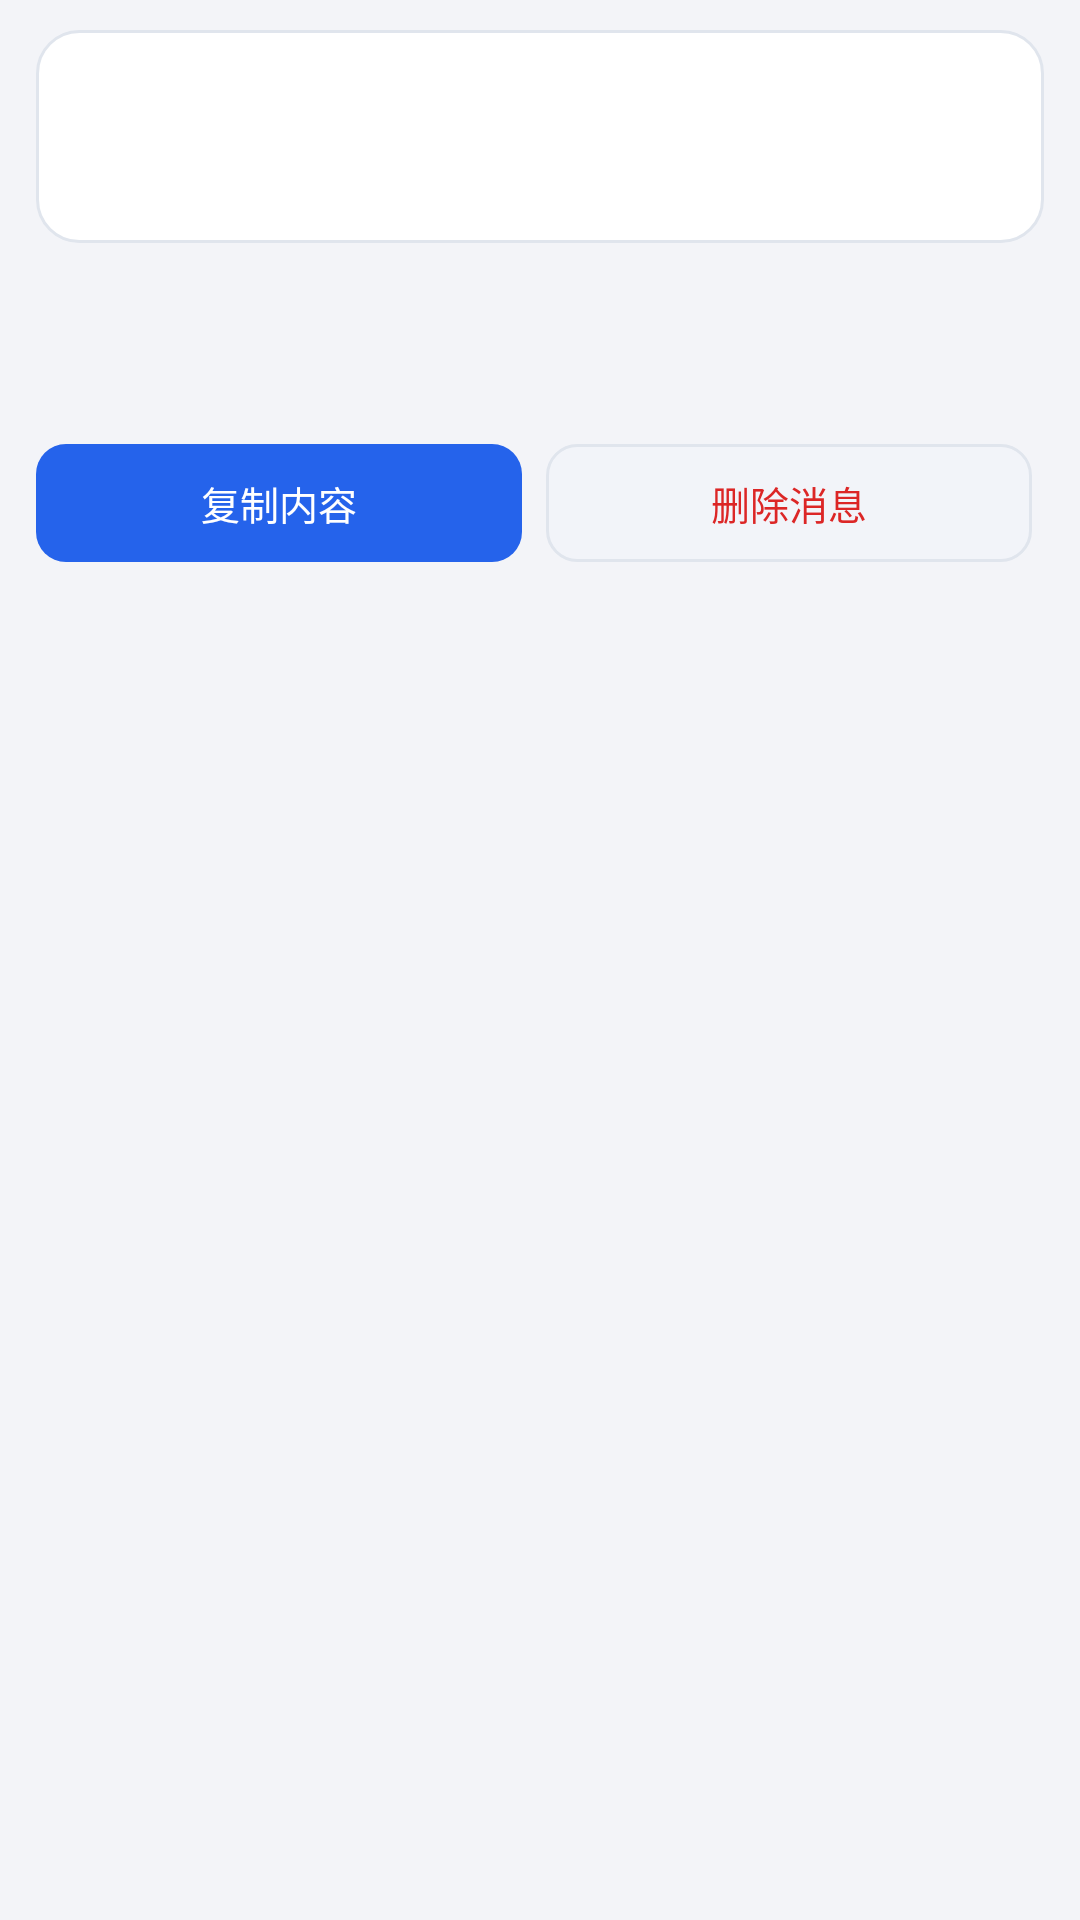

Reconstruct the res/layout file that produces this screen, plus the resources it refers to.
<!-- AndroidManifest.xml: application theme Theme.GotifyLite -->
<!-- res/layout/activity_message_detail.xml -->
<?xml version="1.0" encoding="utf-8"?>
<ScrollView xmlns:android="http://schemas.android.com/apk/res/android"
    android:layout_width="match_parent"
    android:layout_height="match_parent"
    android:background="@color/bg"
    android:fillViewport="true"
    android:fitsSystemWindows="true">

    <LinearLayout
        android:layout_width="match_parent"
        android:layout_height="wrap_content"
        android:orientation="vertical"
        android:paddingStart="12dp"
        android:paddingTop="10dp"
        android:paddingEnd="12dp"
        android:paddingBottom="16dp">

        
        <LinearLayout
            android:id="@+id/detail_head_card"
            android:layout_width="match_parent"
            android:layout_height="wrap_content"
            android:background="@drawable/bg_card_pressable"
            android:orientation="horizontal"
            android:paddingStart="16dp"
            android:paddingTop="13dp"
            android:paddingEnd="14dp"
            android:paddingBottom="13dp">

            <View
                android:id="@+id/detail_priority_dot"
                android:layout_width="3dp"
                android:layout_height="match_parent"
                android:layout_marginTop="1dp"
                android:layout_marginBottom="1dp"
                android:background="@drawable/bg_bar" />

            <LinearLayout
                android:layout_width="0dp"
                android:layout_height="wrap_content"
                android:layout_marginStart="12dp"
                android:layout_weight="1"
                android:orientation="vertical">

                <TextView
                    android:id="@+id/detail_title"
                    android:layout_width="match_parent"
                    android:layout_height="wrap_content"
                    android:lineSpacingExtra="2dp"
                    android:textColor="@color/text_primary"
                    android:textIsSelectable="true"
                    android:textSize="18sp"
                    android:textStyle="bold" />

                <TextView
                    android:id="@+id/detail_meta"
                    android:layout_width="match_parent"
                    android:layout_height="wrap_content"
                    android:layout_marginTop="6dp"
                    android:lineSpacingExtra="2dp"
                    android:textColor="@color/text_tertiary"
                    android:textIsSelectable="true"
                    android:textSize="11sp" />
            </LinearLayout>
        </LinearLayout>

        
        <LinearLayout
            android:id="@+id/detail_body_card"
            android:layout_width="match_parent"
            android:layout_height="wrap_content"
            android:layout_marginTop="8dp"
            android:background="@drawable/bg_card"
            android:orientation="vertical"
            android:paddingStart="15dp"
            android:paddingTop="14dp"
            android:paddingEnd="15dp"
            android:paddingBottom="16dp">

            <TextView
                android:id="@+id/detail_body"
                android:layout_width="match_parent"
                android:layout_height="wrap_content"
                android:lineSpacingExtra="5dp"
                android:textColor="@color/text_body"
                android:textIsSelectable="true"
                android:textSize="14sp" />
        </LinearLayout>

        
        <LinearLayout
            android:id="@+id/detail_actions"
            android:layout_width="match_parent"
            android:layout_height="wrap_content"
            android:layout_marginTop="10dp"
            android:orientation="horizontal">

            <Button
                android:id="@+id/btn_copy"
                android:layout_width="0dp"
                android:layout_height="wrap_content"
                android:layout_marginEnd="4dp"
                android:layout_weight="1"
                android:background="@drawable/bg_button"
                android:minHeight="0dp"
                android:paddingTop="10dp"
                android:paddingBottom="10dp"
                android:stateListAnimator="@null"
                android:text="@string/btn_copy"
                android:textColor="@color/on_primary"
                android:textSize="13sp" />

            <Button
                android:id="@+id/btn_delete"
                android:layout_width="0dp"
                android:layout_height="wrap_content"
                android:layout_marginStart="4dp"
                android:layout_marginEnd="4dp"
                android:layout_weight="1"
                android:background="@drawable/bg_button_outline"
                android:minHeight="0dp"
                android:paddingTop="10dp"
                android:paddingBottom="10dp"
                android:stateListAnimator="@null"
                android:text="@string/btn_delete"
                android:textColor="@color/err"
                android:textSize="13sp" />

            <Button
                android:id="@+id/btn_open_link"
                android:layout_width="0dp"
                android:layout_height="wrap_content"
                android:layout_marginStart="4dp"
                android:layout_weight="1"
                android:background="@drawable/bg_button_outline"
                android:minHeight="0dp"
                android:paddingTop="10dp"
                android:paddingBottom="10dp"
                android:stateListAnimator="@null"
                android:text="@string/btn_open_link"
                android:textColor="@color/primary"
                android:textSize="13sp"
                android:visibility="gone" />
        </LinearLayout>

        
        <TextView
            android:id="@+id/detail_missing"
            android:layout_width="match_parent"
            android:layout_height="wrap_content"
            android:layout_marginTop="10dp"
            android:background="@drawable/bg_card"
            android:gravity="center"
            android:lineSpacingExtra="3dp"
            android:padding="18dp"
            android:text="@string/msg_not_found"
            android:textColor="@color/text_tertiary"
            android:textSize="13sp"
            android:visibility="gone" />
    </LinearLayout>
</ScrollView>
<!-- resources referenced by this layout -->
<resources>
  <color name="bg">#F3F4F8</color>
  <color name="err">#DC2626</color>
  <color name="on_primary">#FFFFFF</color>
  <color name="primary">#2563EB</color>
  <color name="text_body">#3D444F</color>
  <color name="text_primary">#14171C</color>
  <color name="text_tertiary">#6B7280</color>
  <!-- drawable bg_bar (drawable) -->
  <?xml version="1.0" encoding="utf-8"?>
  <shape xmlns:android="http://schemas.android.com/apk/res/android"
      android:shape="rectangle">
      <solid android:color="@color/card" />
      <corners android:radius="2dp" />
  </shape>
  <!-- drawable bg_button_outline (drawable) -->
  <?xml version="1.0" encoding="utf-8"?>
  <selector xmlns:android="http://schemas.android.com/apk/res/android">
      <item android:state_pressed="true">
          <shape android:shape="rectangle">
              <solid android:color="@color/card_pressed" />
              <stroke android:width="1dp" android:color="@color/border" />
              <corners android:radius="10dp" />
          </shape>
      </item>
      <item>
          <shape android:shape="rectangle">
              <solid android:color="@color/chip_bg" />
              <stroke android:width="1dp" android:color="@color/border" />
              <corners android:radius="10dp" />
          </shape>
      </item>
  </selector>
  <string name="btn_copy">复制内容</string>
  <string name="btn_delete">删除消息</string>
  <string name="btn_open_link">打开链接</string>
  <string name="msg_not_found">消息不存在或已被清理</string>
  <color name="card">#FFFFFF</color>
  <color name="primary_dark">#1D4ED8</color>
  <color name="primary_disabled">#B8C6E0</color>
  <color name="card_pressed">#F5F7FB</color>
  <color name="border">#E0E5ED</color>
  <color name="chip_bg">#F2F4F9</color>
  <color name="surface_pressed_stroke">#DFE4ED</color>
  <style name="Widget.ActionBar.GotifyLite" parent="@android:style/Widget.Material.Light.ActionBar">
          <item name="android:background">@color/card</item>
          <item name="android:titleTextColor">@color/text_primary</item>
          <item name="android:subtitleTextColor">@color/text_secondary</item>
          <item name="android:elevation">2dp</item>
          <item name="android:actionOverflowButtonStyle">@style/Widget.Overflow.GotifyLite</item>
          <item name="android:homeAsUpIndicator">@drawable/ic_arrow_back</item>
      </style>
  <color name="text_secondary">#59616F</color>
  <style name="Widget.Overflow.GotifyLite" parent="@android:style/Widget.Material.Light.ActionButton.Overflow">
          <item name="android:src">@drawable/ic_menu_overflow</item>
      </style>
  <!-- drawable ic_arrow_back (drawable) -->
  <?xml version="1.0" encoding="utf-8"?>
  <vector xmlns:android="http://schemas.android.com/apk/res/android"
      android:width="24dp"
      android:height="24dp"
      android:viewportWidth="24"
      android:viewportHeight="24">
      <path
          android:fillColor="@color/icon"
          android:pathData="M20,11L7.83,11l5.59,-5.59L12,4l-8,8 8,8 1.41,-1.41L7.83,13L20,13v-2z" />
  </vector>
  <!-- drawable ic_menu_overflow (drawable) -->
  <?xml version="1.0" encoding="utf-8"?>
  <vector xmlns:android="http://schemas.android.com/apk/res/android"
      android:width="24dp"
      android:height="24dp"
      android:viewportWidth="24"
      android:viewportHeight="24">
      <path
          android:fillColor="@color/icon"
          android:pathData="M12,8c1.1,0 2,-0.9 2,-2s-0.9,-2 -2,-2 -2,0.9 -2,2 0.9,2 2,2zM12,10c-1.1,0 -2,0.9 -2,2s0.9,2 2,2 2,-0.9 2,-2 -0.9,-2 -2,-2zM12,16c-1.1,0 -2,0.9 -2,2s0.9,2 2,2 2,-0.9 2,-2 -0.9,-2 -2,-2z" />
  </vector>
  <color name="icon">#6B7280</color>
</resources>
